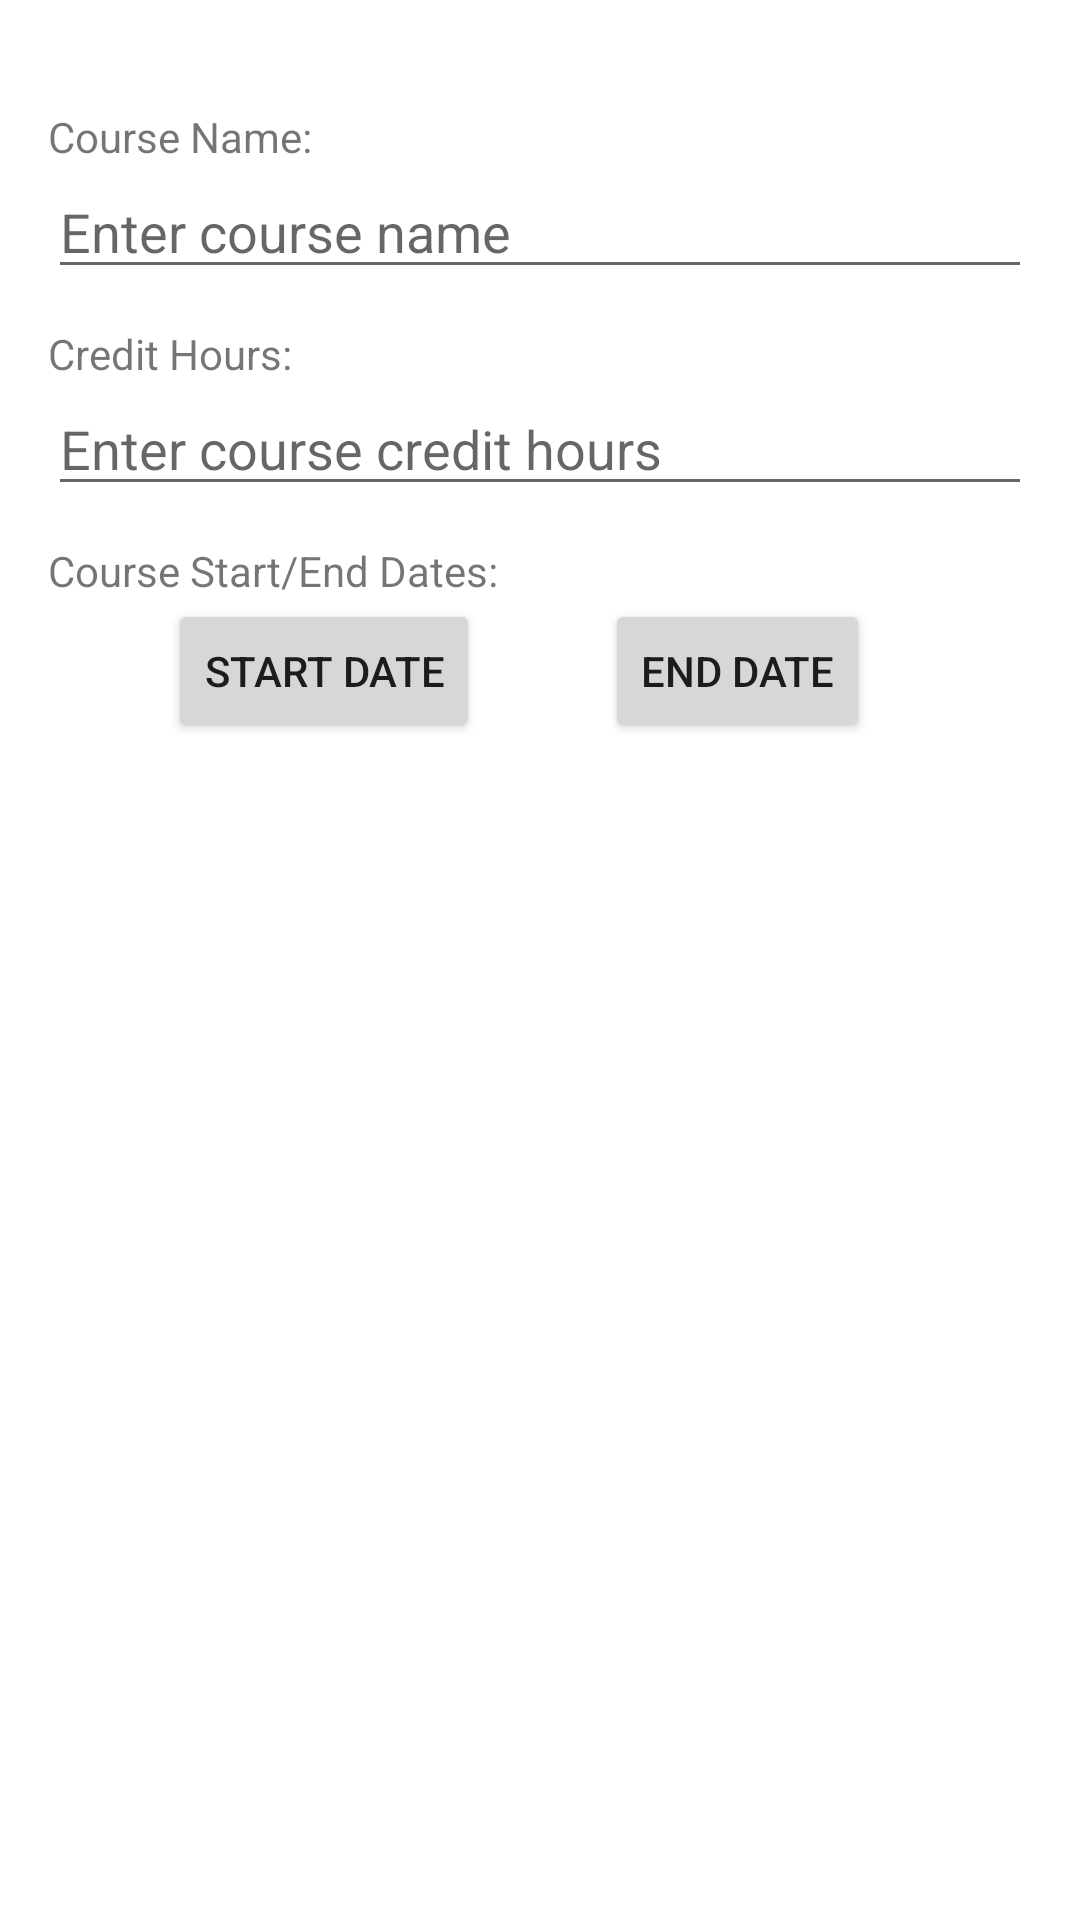

Produce the Android XML layout that renders to this screen, including the resource entries it uses.
<!-- AndroidManifest.xml: application theme Theme.Group18Project -->
<!-- res/layout/dialog_add_course.xml -->
<?xml version="1.0" encoding="utf-8"?>
<androidx.constraintlayout.widget.ConstraintLayout xmlns:android="http://schemas.android.com/apk/res/android"
    xmlns:app="http://schemas.android.com/apk/res-auto"
    xmlns:tools="http://schemas.android.com/tools"
    android:layout_width="match_parent"
    android:layout_height="wrap_content"
    android:padding="16dp">

    <TextView
        android:id="@+id/textViewCourseName"
        android:layout_width="wrap_content"
        android:layout_height="wrap_content"
        android:layout_marginTop="20dp"
        android:text="Course Name:"
        app:layout_constraintStart_toStartOf="parent"
        app:layout_constraintTop_toTopOf="parent" />

    <EditText
        android:id="@+id/editTextCourseName"
        android:layout_width="match_parent"
        android:layout_height="wrap_content"
        android:hint="Enter course name"
        app:layout_constraintEnd_toEndOf="parent"
        app:layout_constraintHorizontal_bias="0.0"
        app:layout_constraintStart_toStartOf="@+id/textViewCourseName"
        app:layout_constraintTop_toBottomOf="@+id/textViewCourseName" />

    <TextView
        android:id="@+id/textViewCourseCH"
        android:layout_width="wrap_content"
        android:layout_height="wrap_content"
        android:layout_marginTop="12dp"
        android:text="Credit Hours:"
        app:layout_constraintStart_toStartOf="parent"
        app:layout_constraintTop_toBottomOf="@+id/editTextCourseName" />

    <EditText
        android:id="@+id/editTextCourseCH"
        android:layout_width="match_parent"
        android:layout_height="wrap_content"
        android:hint="Enter course credit hours"
        android:inputType="number"
        app:layout_constraintStart_toStartOf="parent"
        app:layout_constraintTop_toBottomOf="@+id/textViewCourseCH" />

    <TextView
        android:id="@+id/textViewDate"
        android:layout_width="wrap_content"
        android:layout_height="wrap_content"
        android:layout_marginTop="12dp"
        android:text="Course Start/End Dates:"
        app:layout_constraintStart_toStartOf="parent"
        app:layout_constraintTop_toBottomOf="@+id/editTextCourseCH" />

    <Button
        android:id="@+id/startDate"
        android:layout_width="wrap_content"
        android:layout_height="wrap_content"
        android:layout_marginStart="40dp"
        android:layout_marginBottom="16dp"
        android:text="Start Date"

        app:layout_constraintStart_toStartOf="parent"
        app:layout_constraintTop_toBottomOf="@+id/textViewDate"
        app:layout_constraintVertical_bias="0.166" />

    <Button
        android:id="@+id/endDate"
        android:layout_width="wrap_content"
        android:layout_height="wrap_content"
        android:text="End Date"
        app:layout_constraintEnd_toEndOf="parent"
        app:layout_constraintHorizontal_bias="0.436"
        app:layout_constraintStart_toEndOf="@+id/startDate"
        app:layout_constraintTop_toBottomOf="@+id/textViewDate" />

    <TextView
        android:id="@+id/textViewInformation"
        android:layout_width="wrap_content"
        android:layout_height="wrap_content"
        android:layout_marginTop="12dp"
        android:text="Additional Information:"
        app:layout_constraintStart_toStartOf="parent"
        app:layout_constraintTop_toBottomOf="@+id/startDate"
        android:visibility="gone"/>

    <EditText
        android:id="@+id/infoTextView"
        android:layout_width="match_parent"
        android:layout_height="wrap_content"
        android:hint="Optional Course Information"
        app:layout_constraintBottom_toBottomOf="parent"
        app:layout_constraintEnd_toEndOf="parent"
        app:layout_constraintStart_toStartOf="parent"
        app:layout_constraintTop_toBottomOf="@+id/textViewInformation"
        android:visibility="gone"/>

</androidx.constraintlayout.widget.ConstraintLayout>
<!-- resources referenced by this layout -->
<resources>
  <style name="Theme.Group18Project" parent="Theme.MaterialComponents.DayNight.DarkActionBar">
          
          <item name="colorPrimary">@color/orange</item>
          <item name="colorPrimaryVariant">@color/tango</item>
          <item name="colorOnPrimary">@color/white</item>
          
          <item name="colorSecondary">@color/yellow</item>
          <item name="colorSecondaryVariant">@color/yellow</item>
          <item name="colorOnSecondary">@color/black</item>
          
          <item name="android:statusBarColor">?attr/colorPrimaryVariant</item>
          
      </style>
  <color name="orange">#FFFAbA6F</color>
  <color name="tango">#FFEA7A29</color>
  <color name="white">#FFFFFFFF</color>
  <color name="yellow">#FFFFF093</color>
  <color name="black">#FF000000</color>
</resources>
